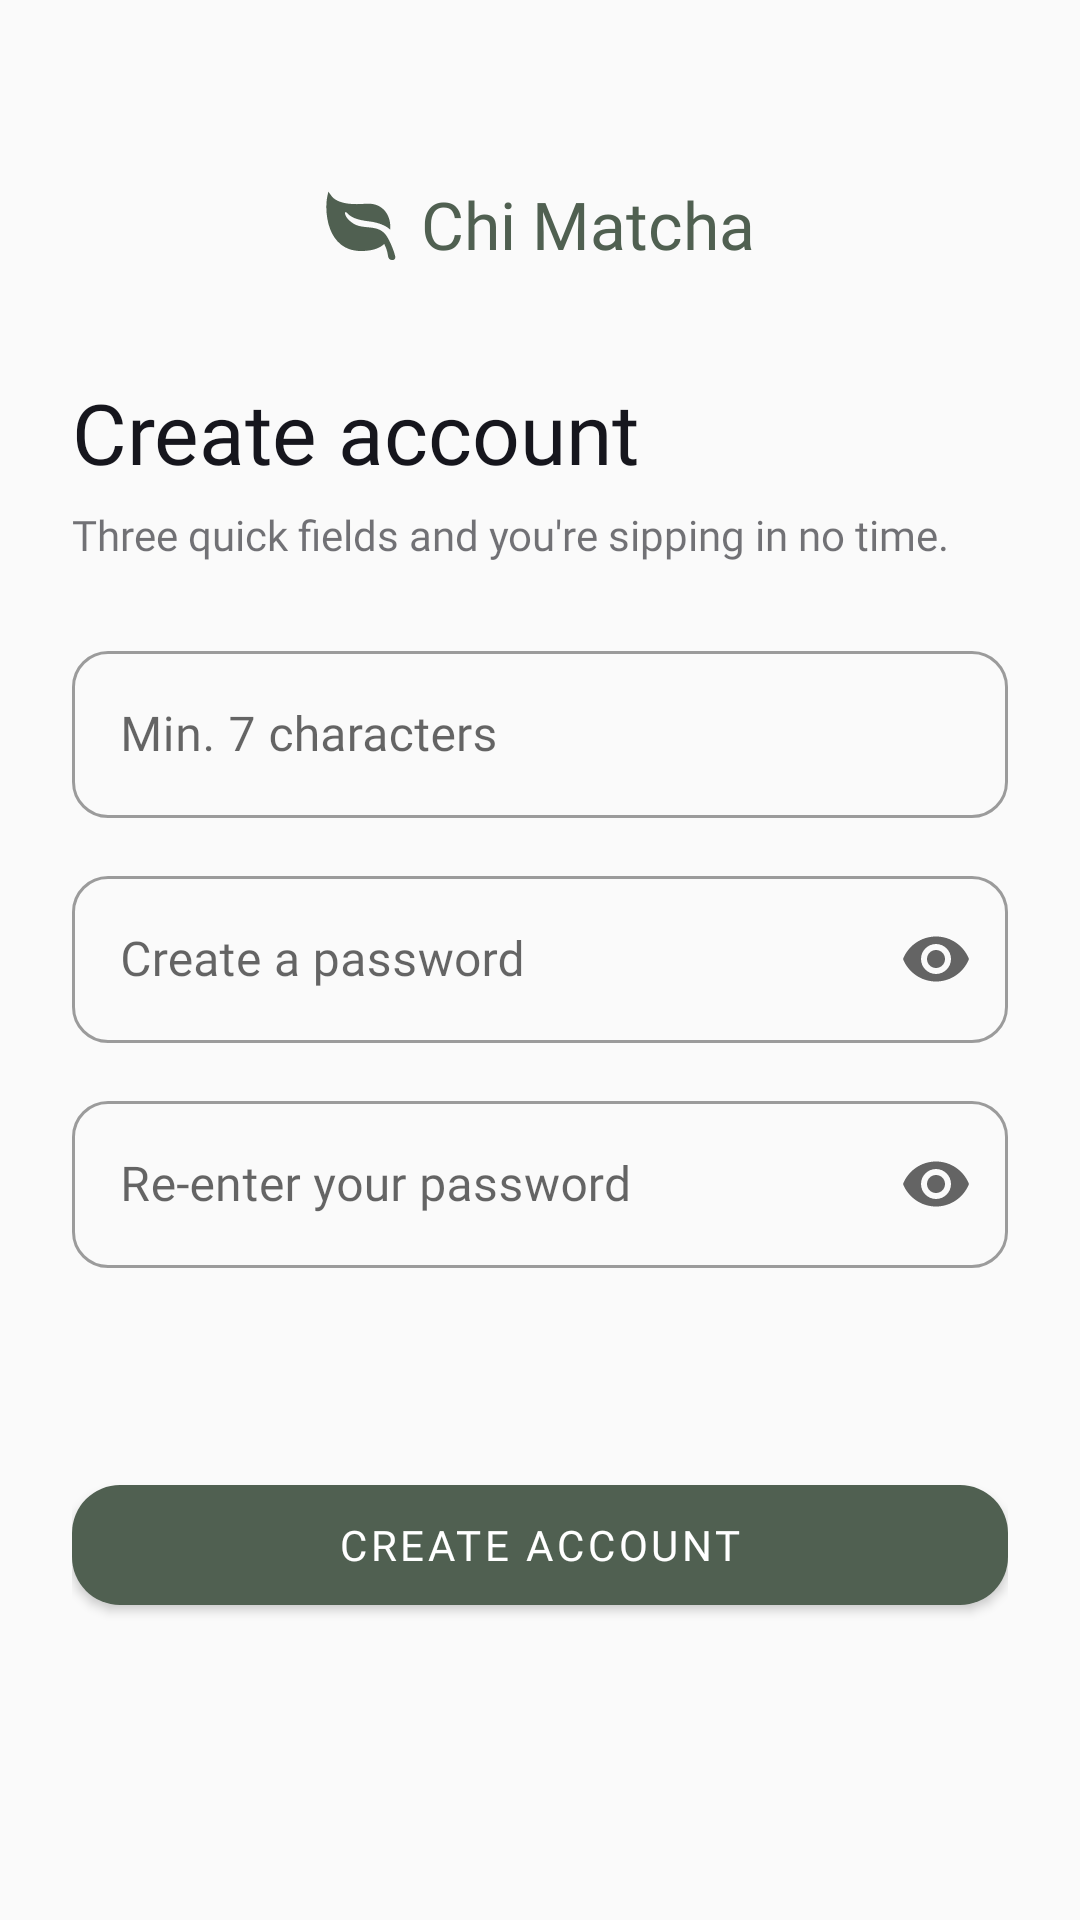

Reconstruct the res/layout file that produces this screen, plus the resources it refers to.
<!-- AndroidManifest.xml: application theme Theme.MatchaLab -->
<!-- res/layout/activity_register.xml -->
<?xml version="1.0" encoding="utf-8"?>
<ScrollView xmlns:android="http://schemas.android.com/apk/res/android"
    xmlns:app="http://schemas.android.com/apk/res-auto"
    android:layout_width="match_parent"
    android:layout_height="match_parent"
    android:fillViewport="true"
    android:background="@color/background">

    <androidx.constraintlayout.widget.ConstraintLayout
        android:layout_width="match_parent"
        android:layout_height="match_parent"
        android:paddingHorizontal="24dp"
        android:paddingBottom="32dp">

        
        <LinearLayout
            android:id="@+id/logoRow"
            android:layout_width="wrap_content"
            android:layout_height="wrap_content"
            android:orientation="horizontal"
            android:gravity="center_vertical"
            android:layout_marginTop="60dp"
            app:layout_constraintTop_toTopOf="parent"
            app:layout_constraintStart_toStartOf="parent"
            app:layout_constraintEnd_toEndOf="parent">

            <ImageView
                android:layout_width="24dp"
                android:layout_height="24dp"
                android:src="@drawable/ic_logo"
                android:contentDescription="@null" />

            <TextView
                android:layout_width="wrap_content"
                android:layout_height="wrap_content"
                android:layout_marginStart="8dp"
                android:text="@string/app_name"
                android:fontFamily="@font/inter_semibold"
                android:textSize="22sp"
                android:textColor="@color/primary" />

        </LinearLayout>

        
        <TextView
            android:id="@+id/tvTitle"
            android:layout_width="0dp"
            android:layout_height="wrap_content"
            android:layout_marginTop="36dp"
            android:text="@string/title_register"
            android:fontFamily="@font/inter_bold"
            android:textSize="28sp"
            android:textColor="@color/text_primary"
            app:layout_constraintTop_toBottomOf="@id/logoRow"
            app:layout_constraintStart_toStartOf="parent"
            app:layout_constraintEnd_toEndOf="parent" />

        
        <TextView
            android:id="@+id/tvSubtitle"
            android:layout_width="0dp"
            android:layout_height="wrap_content"
            android:layout_marginTop="6dp"
            android:text="@string/subtitle_register"
            android:fontFamily="@font/inter_regular"
            android:textSize="14sp"
            android:textColor="@color/text_secondary"
            app:layout_constraintTop_toBottomOf="@id/tvTitle"
            app:layout_constraintStart_toStartOf="parent"
            app:layout_constraintEnd_toEndOf="parent" />

        
        <com.google.android.material.textfield.TextInputLayout
            android:id="@+id/tilUsername"
            style="@style/Widget.MaterialComponents.TextInputLayout.OutlinedBox"
            android:layout_width="0dp"
            android:layout_height="wrap_content"
            android:layout_marginTop="24dp"
            android:hint="@string/hint_username_register"
            app:startIconDrawable="@drawable/ic_person"
            app:startIconTint="@color/text_secondary"
            app:boxCornerRadiusTopStart="12dp"
            app:boxCornerRadiusTopEnd="12dp"
            app:boxCornerRadiusBottomStart="12dp"
            app:boxCornerRadiusBottomEnd="12dp"
            app:layout_constraintTop_toBottomOf="@id/tvSubtitle"
            app:layout_constraintStart_toStartOf="parent"
            app:layout_constraintEnd_toEndOf="parent">

            <com.google.android.material.textfield.TextInputEditText
                android:id="@+id/etUsername"
                android:layout_width="match_parent"
                android:layout_height="wrap_content"
                android:inputType="text" />

        </com.google.android.material.textfield.TextInputLayout>

        
        <com.google.android.material.textfield.TextInputLayout
            android:id="@+id/tilPassword"
            style="@style/Widget.MaterialComponents.TextInputLayout.OutlinedBox"
            android:layout_width="0dp"
            android:layout_height="wrap_content"
            android:layout_marginTop="14dp"
            android:hint="@string/hint_password_register"
            app:startIconDrawable="@drawable/ic_lock"
            app:startIconTint="@color/text_secondary"
            app:endIconMode="password_toggle"
            app:boxCornerRadiusTopStart="12dp"
            app:boxCornerRadiusTopEnd="12dp"
            app:boxCornerRadiusBottomStart="12dp"
            app:boxCornerRadiusBottomEnd="12dp"
            app:layout_constraintTop_toBottomOf="@id/tilUsername"
            app:layout_constraintStart_toStartOf="parent"
            app:layout_constraintEnd_toEndOf="parent">

            <com.google.android.material.textfield.TextInputEditText
                android:id="@+id/etPassword"
                android:layout_width="match_parent"
                android:layout_height="wrap_content"
                android:inputType="textPassword" />

        </com.google.android.material.textfield.TextInputLayout>

        
        <com.google.android.material.textfield.TextInputLayout
            android:id="@+id/tilConfirm"
            style="@style/Widget.MaterialComponents.TextInputLayout.OutlinedBox"
            android:layout_width="0dp"
            android:layout_height="wrap_content"
            android:layout_marginTop="14dp"
            android:hint="@string/hint_confirm_password"
            app:startIconDrawable="@drawable/ic_lock"
            app:startIconTint="@color/text_secondary"
            app:endIconMode="password_toggle"
            app:boxCornerRadiusTopStart="12dp"
            app:boxCornerRadiusTopEnd="12dp"
            app:boxCornerRadiusBottomStart="12dp"
            app:boxCornerRadiusBottomEnd="12dp"
            app:layout_constraintTop_toBottomOf="@id/tilPassword"
            app:layout_constraintStart_toStartOf="parent"
            app:layout_constraintEnd_toEndOf="parent">

            <com.google.android.material.textfield.TextInputEditText
                android:id="@+id/etConfirm"
                android:layout_width="match_parent"
                android:layout_height="wrap_content"
                android:inputType="textPassword" />

        </com.google.android.material.textfield.TextInputLayout>

        
        <com.google.android.material.button.MaterialButton
            android:id="@+id/btnCreate"
            android:layout_width="0dp"
            android:layout_height="52dp"
            android:layout_marginTop="32dp"
            android:layout_marginBottom="16dp"
            android:text="@string/btn_create_account"
            android:fontFamily="@font/inter_semibold"
            android:textSize="14sp"
            android:textColor="@color/surface"
            app:backgroundTint="@color/primary"
            app:cornerRadius="16dp"
            app:layout_constraintTop_toBottomOf="@id/tilConfirm"
            app:layout_constraintBottom_toTopOf="@id/tvLoginLink"
            app:layout_constraintStart_toStartOf="parent"
            app:layout_constraintEnd_toEndOf="parent"
            app:layout_constraintVertical_bias="1.0" />

        
        <TextView
            android:id="@+id/tvLoginLink"
            android:layout_width="wrap_content"
            android:layout_height="wrap_content"
            android:layout_marginBottom="32dp"
            android:fontFamily="@font/inter_regular"
            android:textSize="14sp"
            android:textColor="@color/text_secondary"
            android:gravity="center"
            app:layout_constraintBottom_toBottomOf="parent"
            app:layout_constraintStart_toStartOf="parent"
            app:layout_constraintEnd_toEndOf="parent" />

    </androidx.constraintlayout.widget.ConstraintLayout>
</ScrollView>
<!-- resources referenced by this layout -->
<resources>
  <color name="background">#FAFAFA</color>
  <color name="primary">#506051</color>
  <color name="surface">#FFFFFF</color>
  <color name="text_primary">#16161D</color>
  <color name="text_secondary">#9916161D</color>
  <!-- drawable ic_logo (drawable) -->
  <?xml version="1.0" encoding="utf-8"?>
  <vector xmlns:android="http://schemas.android.com/apk/res/android"
      android:width="56dp"
      android:height="56dp"
      android:viewportWidth="16"
      android:viewportHeight="16">
      <path
          android:fillColor="@color/primary"
          android:pathData="M1.4 1.7c0.217 0.289 0.65 0.84 1.725 1.274c1.093 0.44 2.885 0.774 5.834 0.528c2.02 -0.168 3.431 0.51 4.326 1.556C14.161 6.082 14.5 7.41 14.5 8.5q0 0.344 -0.027 0.734C13.387 8.252 11.877 7.76 10.39 7.5c-2.016 -0.288 -4.188 -0.445 -5.59 -2.045c-0.142 -0.162 -0.402 -0.102 -0.379 0.112c0.108 0.985 1.104 1.82 1.844 2.308c2.37 1.566 5.772 -0.118 7.6 3.071c0.505 0.8 1.374 2.7 1.75 4.292c0.07 0.298 -0.066 0.611 -0.354 0.715a0.7 0.7 0 0 1 -0.161 0.042a1 1 0 0 1 -1.08 -0.794c-0.13 -0.97 -0.396 -1.913 -0.868 -2.77C12.173 13.386 10.565 14 8 14c-1.854 0 -3.32 -0.544 -4.45 -1.435c-1.124 -0.887 -1.889 -2.095 -2.39 -3.383c-1 -2.562 -1 -5.536 -0.65 -7.28L0.73 0.806z" />
  </vector>
  <string name="app_name">Chi Matcha</string>
  <string name="btn_create_account">Create account</string>
  <string name="hint_confirm_password">Re-enter your password</string>
  <string name="hint_password_register">Create a password</string>
  <string name="hint_username_register">Min. 7 characters</string>
  <string name="subtitle_register">Three quick fields and you\'re sipping in no time.</string>
  <string name="title_register">Create account</string>
  <style name="Theme.MatchaLab" parent="Theme.MaterialComponents.Light.NoActionBar">
          <item name="colorPrimary">@color/primary</item>
          <item name="colorPrimaryVariant">#FFFFFF</item>
          <item name="colorOnPrimary">#FFFFFF</item>
          <item name="colorSecondary">@color/secondary</item>
          <item name="android:colorBackground">@color/background</item>
          <item name="fontFamily">@font/inter_regular</item>  
          <item name="android:statusBarColor">#FFFFFF</item>  
          <item name="android:windowLightStatusBar">true</item>
      </style>
  <color name="secondary">#74A177</color>
</resources>
